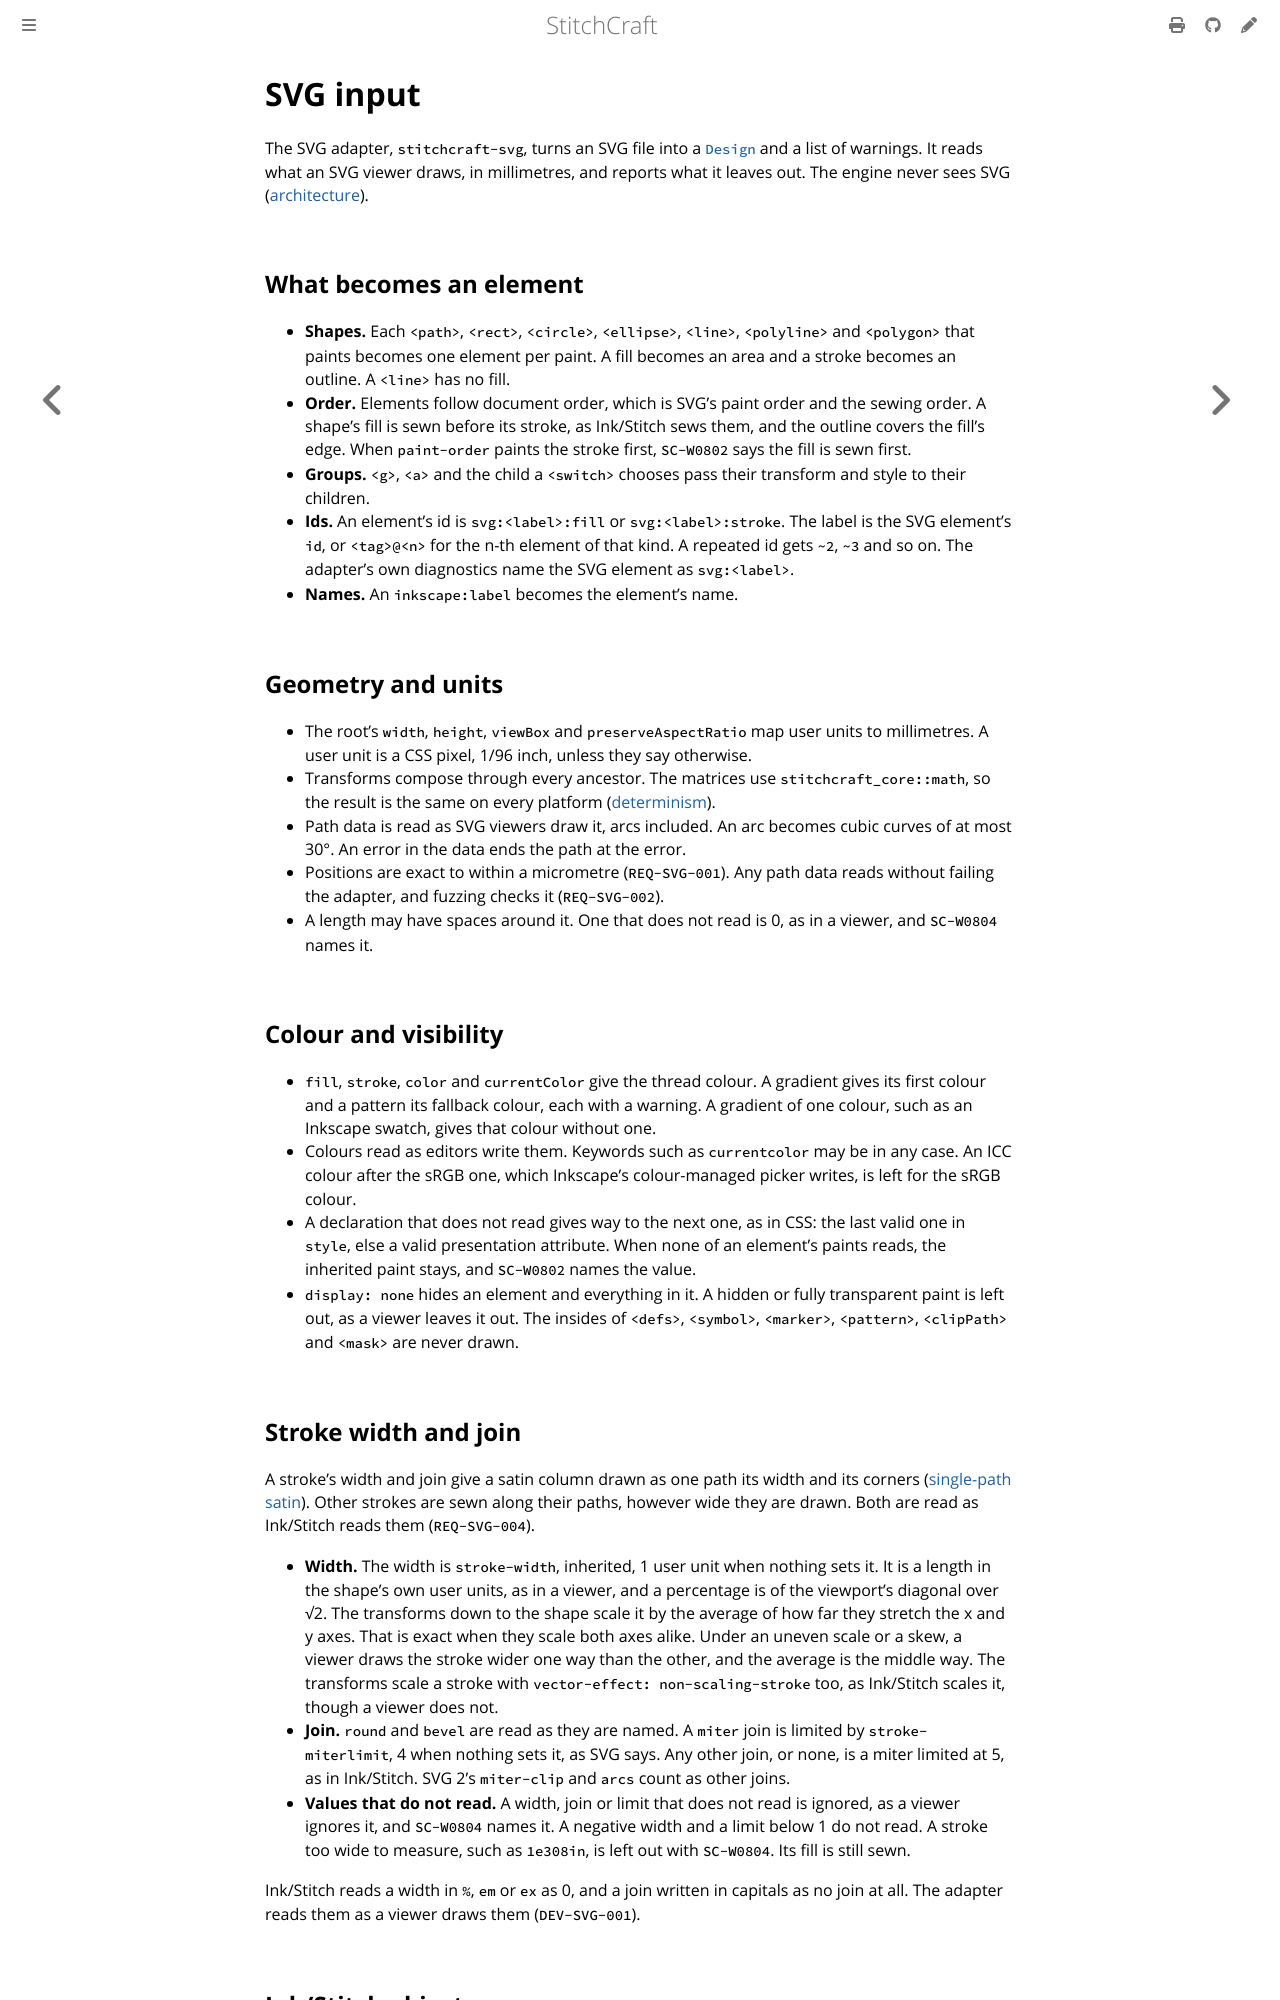

repository: KaboomFox/inkcraft · page: dev/design/svg-input.html · generator: mdbook

# SVG input

<!-- implements: crates/stitchcraft-svg/src/** -->

The SVG adapter, `stitchcraft-svg`, turns an SVG file into a [`Design`](data-model.md#engine-input-design-stitchcraft-engine)
and a list of warnings. It reads what an SVG viewer draws, in millimetres, and reports what it leaves
out. The engine never sees SVG ([architecture](architecture.md#hosts-ports-and-adapters)).

## What becomes an element

- **Shapes.** Each `<path>`, `<rect>`, `<circle>`, `<ellipse>`, `<line>`, `<polyline>` and `<polygon>`
  that paints becomes one element per paint. A fill becomes an area and a stroke becomes an outline.
  A `<line>` has no fill.
- **Order.** Elements follow document order, which is SVG's paint order and the sewing order. A
  shape's fill is sewn before its stroke, as Ink/Stitch sews them, and the outline covers the fill's edge.
  When `paint-order` paints the stroke first, `SC-W0802` says the fill is sewn first.
- **Groups.** `<g>`, `<a>` and the child a `<switch>` chooses pass their transform and style to their
  children.
- **Ids.** An element's id is `svg:<label>:fill` or `svg:<label>:stroke`. The label is the SVG
  element's `id`, or `<tag>@<n>` for the n-th element of that kind. A repeated id gets `~2`, `~3` and
  so on. The adapter's own diagnostics name the SVG element as `svg:<label>`.
- **Names.** An `inkscape:label` becomes the element's name.

## Geometry and units

- The root's `width`, `height`, `viewBox` and `preserveAspectRatio` map user units to millimetres. A
  user unit is a CSS pixel, 1/96 inch, unless they say otherwise.
- Transforms compose through every ancestor. The matrices use `stitchcraft_core::math`, so the result
  is the same on every platform ([determinism](determinism.md)).
- Path data is read as SVG viewers draw it, arcs included. An arc becomes cubic curves of at most 30°.
  An error in the data ends the path at the error.
- Positions are exact to within a micrometre (`REQ-SVG-001`). Any path data reads without failing the
  adapter, and fuzzing checks it (`REQ-SVG-002`).
- A length may have spaces around it. One that does not read is 0, as in a viewer, and `SC-W0804` names
  it.

## Colour and visibility

- `fill`, `stroke`, `color` and `currentColor` give the thread colour. A gradient gives its first colour
  and a pattern its fallback colour, each with a warning. A gradient of one colour, such as an Inkscape
  swatch, gives that colour without one.
- Colours read as editors write them. Keywords such as `currentcolor` may be in any case. An ICC colour
  after the sRGB one, which Inkscape's colour-managed picker writes, is left for the sRGB colour.
- A declaration that does not read gives way to the next one, as in CSS: the last valid one in `style`,
  else a valid presentation attribute. When none of an element's paints reads, the inherited paint
  stays, and `SC-W0802` names the value.
- `display: none` hides an element and everything in it. A hidden or fully transparent paint is left
  out, as a viewer leaves it out. The insides of `<defs>`, `<symbol>`, `<marker>`, `<pattern>`,
  `<clipPath>` and `<mask>` are never drawn.
